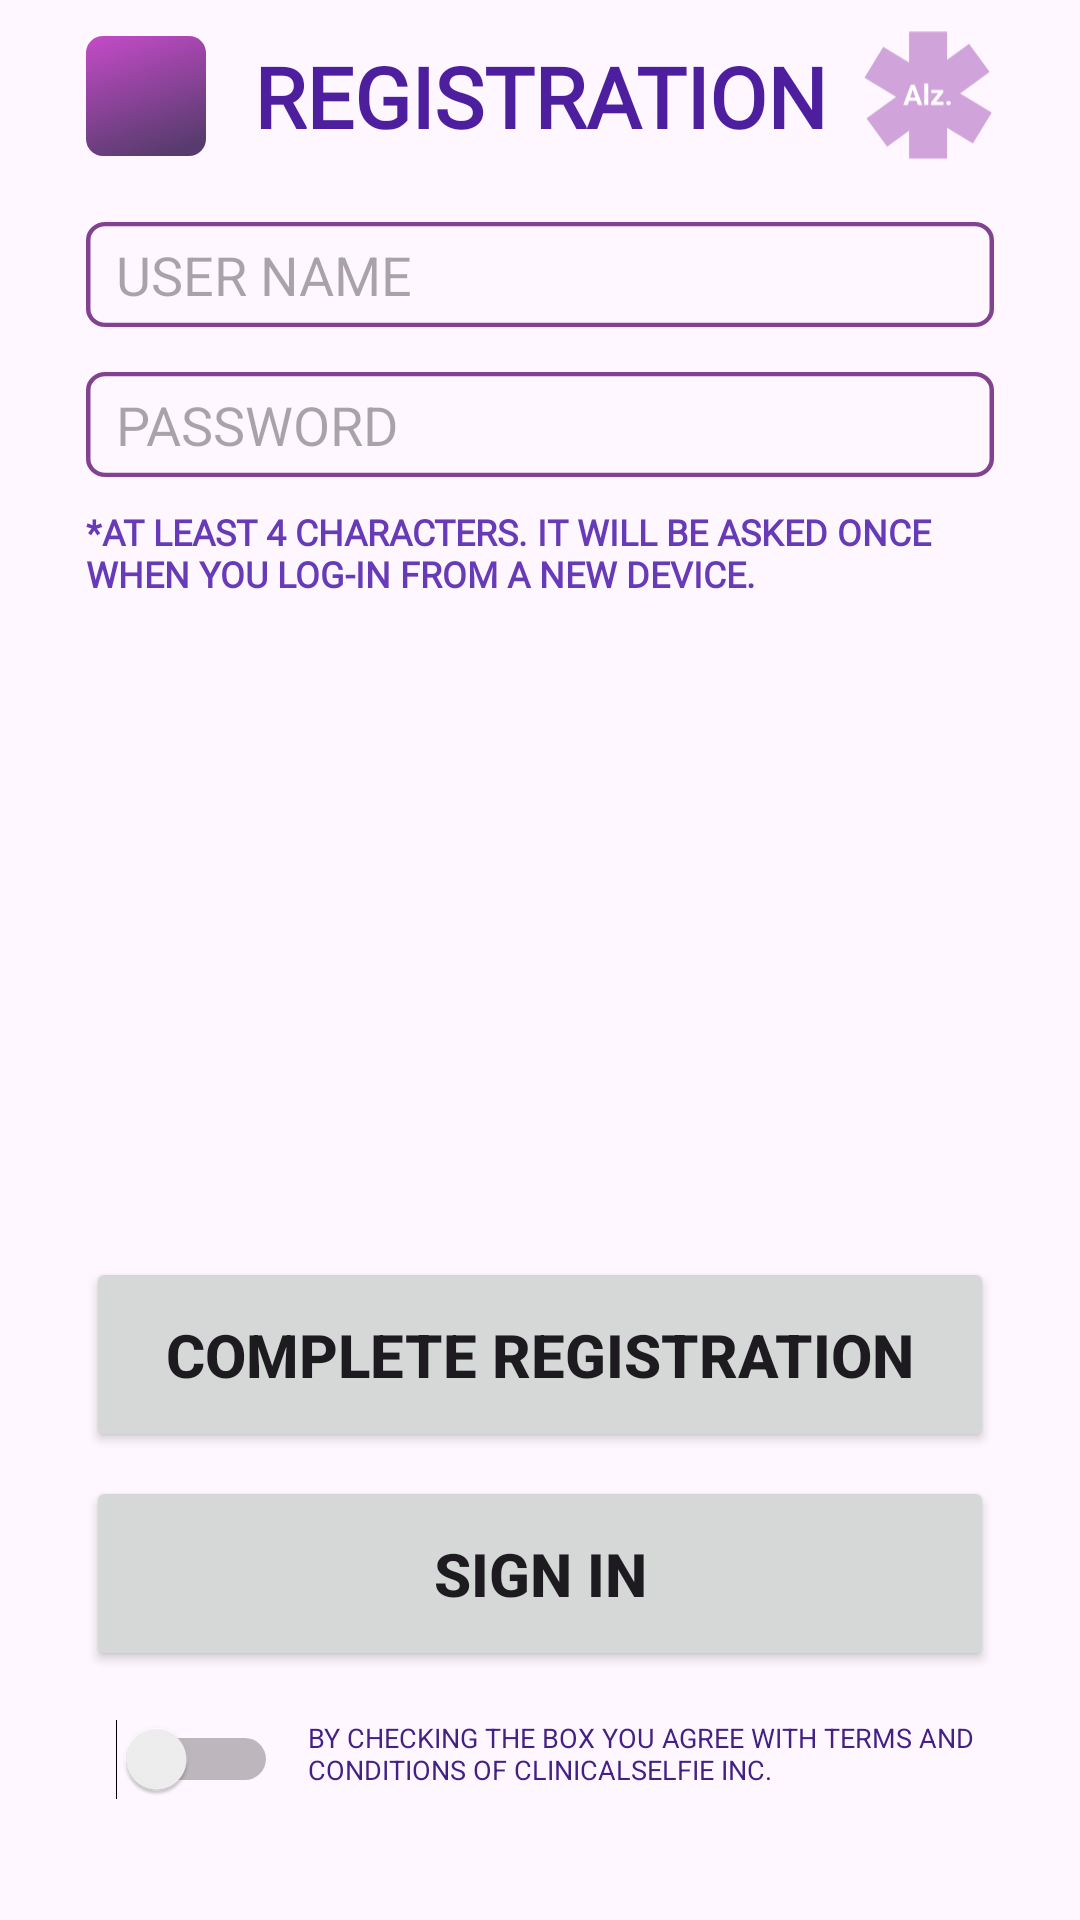

Write the Android layout XML for this screen, with the resource values it uses.
<!-- AndroidManifest.xml: application theme Theme.AlzTestApp -->
<!-- res/layout/fragment_register.xml -->
<?xml version="1.0" encoding="utf-8"?>
<androidx.constraintlayout.widget.ConstraintLayout xmlns:android="http://schemas.android.com/apk/res/android"
    xmlns:tools="http://schemas.android.com/tools"
    android:layout_width="match_parent"
    android:layout_height="match_parent"
    xmlns:app="http://schemas.android.com/apk/res-auto"
    tools:context=".screens.logregister.fragments.logreg.RegisterFragment">

    <androidx.constraintlayout.widget.Guideline
        android:id="@+id/left_guide"
        android:layout_width="wrap_content"
        android:layout_height="wrap_content"
        android:orientation="vertical"
        app:layout_constraintGuide_percent="0.08" />

    <androidx.constraintlayout.widget.Guideline
        android:id="@+id/right_guide"
        android:layout_width="wrap_content"
        android:layout_height="wrap_content"
        android:orientation="vertical"
        app:layout_constraintGuide_percent="0.92" />

    <androidx.constraintlayout.widget.Guideline
        android:id="@+id/top_guide"
        android:layout_width="wrap_content"
        android:layout_height="wrap_content"
        android:orientation="horizontal"
        app:layout_constraintGuide_percent="0.1" />

    <TextView
        android:id="@+id/title_reg_log"
        android:layout_width="wrap_content"
        android:layout_height="wrap_content"
        android:fontFamily="@font/inter_extrabold"
        android:text="@string/registration"
        android:textAllCaps="true"
        android:textColor="#4D1F9F"
        android:textSize="28sp"
        android:textStyle="bold"
        app:layout_constraintBottom_toTopOf="@+id/top_guide"
        app:layout_constraintEnd_toStartOf="@+id/right_guide"
        app:layout_constraintStart_toStartOf="@+id/left_guide"
        app:layout_constraintTop_toTopOf="parent" />

    <Switch
        android:id="@+id/agree_switch"
        android:layout_width="wrap_content"
        android:layout_height="wrap_content"
        android:layout_marginStart="10dp"
        android:layout_marginBottom="40dp"
        android:showText="false"
        android:textAlignment="textEnd"
        app:layout_constraintBottom_toBottomOf="parent"
        app:layout_constraintStart_toStartOf="@+id/left_guide"
        tools:ignore="UseSwitchCompatOrMaterialXml" />

    <TextView
        android:id="@+id/switch_description_text"
        android:layout_width="0dp"
        android:layout_height="0dp"
        android:layout_marginStart="10dp"
        android:text="@string/switch_text"
        android:textAllCaps="true"
        android:textColor="#442085"
        android:textSize="9sp"
        app:layout_constraintBottom_toBottomOf="@+id/agree_switch"
        app:layout_constraintEnd_toStartOf="@+id/right_guide"
        app:layout_constraintStart_toEndOf="@+id/agree_switch"
        app:layout_constraintTop_toTopOf="@+id/agree_switch"
        tools:ignore="SmallSp" />

    <Button
        android:id="@+id/signin_button"
        style="@style/Widget.AppCompat.Button"
        android:layout_width="0dp"
        android:layout_height="65dp"
        android:layout_marginBottom="16dp"
        android:text="@string/sign_in"
        android:textSize="20sp"
        android:textStyle="bold"
        app:layout_constraintBottom_toTopOf="@+id/agree_switch"
        app:layout_constraintEnd_toStartOf="@+id/right_guide"
        app:layout_constraintStart_toStartOf="@+id/left_guide" />

    <Button
        android:id="@+id/register_button"
        style="@style/Widget.AppCompat.Button"
        android:layout_width="0dp"
        android:layout_height="65dp"
        android:layout_marginBottom="8dp"
        android:insetTop="0dp"
        android:insetBottom="0dp"
        android:text="@string/complete_reg"
        android:textSize="20sp"
        android:textStyle="bold"
        app:layout_constraintBottom_toTopOf="@+id/signin_button"
        app:layout_constraintEnd_toStartOf="@+id/right_guide"
        app:layout_constraintStart_toStartOf="@+id/left_guide" />

    <ImageView
        android:id="@+id/logo_image"
        android:layout_width="0dp"
        android:layout_height="0dp"
        android:layout_marginStart="12dp"
        android:src="@drawable/logo_minimal_purple"
        app:layout_constraintBottom_toTopOf="@+id/top_guide"
        app:layout_constraintDimensionRatio="1:1"
        app:layout_constraintEnd_toStartOf="@+id/right_guide"
        app:layout_constraintStart_toEndOf="@+id/title_reg_log"
        app:layout_constraintTop_toTopOf="parent" />

    <ImageView
        android:id="@+id/square_image"
        android:layout_width="0dp"
        android:layout_height="0dp"
        android:layout_marginEnd="16dp"
        android:src="@drawable/mini_square"
        app:layout_constraintBottom_toTopOf="@+id/top_guide"
        app:layout_constraintDimensionRatio="1:1"
        app:layout_constraintEnd_toStartOf="@+id/title_reg_log"
        app:layout_constraintStart_toStartOf="@+id/left_guide"
        app:layout_constraintTop_toTopOf="parent" />

    <EditText
        android:id="@+id/username_enter"
        style="@style/Widget.AppCompat.EditText"
        android:layout_width="0dp"
        android:layout_height="35dp"
        android:layout_marginTop="10dp"
        android:background="@drawable/enter_text_border"
        android:ems="10"
        android:hint="@string/user_name"
        android:inputType="text"
        android:paddingStart="10dp"
        app:layout_constraintEnd_toStartOf="@+id/right_guide"
        app:layout_constraintStart_toStartOf="@+id/left_guide"
        app:layout_constraintTop_toTopOf="@+id/top_guide" />

    <EditText
        android:id="@+id/password_enter"
        android:layout_width="0dp"
        android:layout_height="35dp"
        android:layout_marginTop="15dp"
        android:background="@drawable/enter_text_border"
        android:ems="10"
        android:hint="@string/password"
        android:inputType="textPassword"
        android:paddingStart="10dp"
        android:paddingEnd="10dp"
        app:layout_constraintEnd_toStartOf="@+id/right_guide"
        app:layout_constraintStart_toStartOf="@+id/left_guide"
        app:layout_constraintTop_toBottomOf="@+id/username_enter" />

    <TextView
        android:id="@+id/reg_text_add"
        android:layout_width="0dp"
        android:layout_height="wrap_content"
        android:layout_marginTop="10dp"
        android:fontFamily="@font/inter_light"
        android:text="@string/reg_text_add"
        android:textColor="#673AB7"
        android:textSize="12sp"
        android:textStyle="bold"
        app:layout_constraintEnd_toStartOf="@+id/right_guide"
        app:layout_constraintStart_toStartOf="@+id/left_guide"
        app:layout_constraintTop_toBottomOf="@+id/password_enter" />
</androidx.constraintlayout.widget.ConstraintLayout>
<!-- resources referenced by this layout -->
<resources>
  <!-- drawable enter_text_border (drawable) -->
  <vector xmlns:android="http://schemas.android.com/apk/res/android"
      android:width="609dp"
      android:height="76dp"
      android:viewportWidth="609"
      android:viewportHeight="76">
    <path
        android:pathData="M13,1.5L596,1.5A11.5,11.5 0,0 1,607.5 13L607.5,63A11.5,11.5 0,0 1,596 74.5L13,74.5A11.5,11.5 0,0 1,1.5 63L1.5,13A11.5,11.5 0,0 1,13 1.5z"
        android:strokeWidth="3"
        android:fillColor="#00000000"
        android:strokeColor="#834291"/>
  </vector>
  <!-- drawable logo_minimal_purple (drawable) -->
  <vector xmlns:android="http://schemas.android.com/apk/res/android"
      android:width="1282dp"
      android:height="1277dp"
      android:viewportWidth="1282"
      android:viewportHeight="1277">
    <path
        android:pathData="M451,5h372v1241h-372z"
        android:fillColor="#D0A3DB"/>
    <path
        android:pathData="M1037.9,121.9l201.6,276.9l-1003.3,730.4l-201.6,-276.9z"
        android:fillColor="#D0A3DB"/>
    <path
        android:pathData="M1259.5,795.7l-183.9,303.2l-1061.1,-643.6l183.9,-303.2z"
        android:fillColor="#D0A3DB"/>
    <path
        android:pathData="M491.8,557L437.6,722H394L468,522.9H495.7L491.8,557ZM536.7,722L482.5,557L478.1,522.9H506.1L580.5,722H536.7ZM534.3,647.9V680H429.1V647.9H534.3ZM638.1,512V722H598.5V512H638.1ZM788.3,691.2V722H675.9V691.2H788.3ZM786.1,596.8L691.8,722H665.4V698.6L759.3,574.1H786.1V596.8ZM772.2,574.1V605H667.6V574.1H772.2ZM815,703C815,697.2 817,692.3 821,688.4C825.1,684.4 830.5,682.5 837.3,682.5C844,682.5 849.4,684.4 853.4,688.4C857.5,692.3 859.5,697.2 859.5,703C859.5,708.8 857.5,713.7 853.4,717.6C849.4,721.5 844,723.5 837.3,723.5C830.5,723.5 825.1,721.5 821,717.6C817,713.7 815,708.8 815,703Z"
        android:fillColor="#ffffff"/>
  </vector>
  <!-- drawable mini_square (drawable) -->
  <vector xmlns:android="http://schemas.android.com/apk/res/android"
      xmlns:aapt="http://schemas.android.com/aapt"
      android:width="551dp"
      android:height="551dp"
      android:viewportWidth="551"
      android:viewportHeight="551">
    <path
        android:pathData="M78,0L473,0A78,78 0,0 1,551 78L551,473A78,78 0,0 1,473 551L78,551A78,78 0,0 1,0 473L0,78A78,78 0,0 1,78 0z">
      <aapt:attr name="android:fillColor">
        <gradient 
            android:startX="121.04"
            android:startY="-61.06"
            android:endX="331.26"
            android:endY="554.21"
            android:type="linear">
          <item android:offset="0" android:color="#FFC84CCB"/>
          <item android:offset="1" android:color="#FC55396C"/>
        </gradient>
      </aapt:attr>
    </path>
  </vector>
  <string name="complete_reg">COMPLETE REGISTRATION</string>
  <string name="password">PASSWORD</string>
  <string name="reg_text_add">*AT LEAST 4 CHARACTERS. IT WILL BE ASKED ONCE WHEN YOU LOG-IN FROM A NEW DEVICE.</string>
  <string name="registration">Registration</string>
  <string name="sign_in">SIGN IN</string>
  <string name="switch_text">BY CHECKING THE BOX YOU AGREE WITH TERMS AND CONDITIONS OF CLINICALSELFIE INC.</string>
  <string name="user_name">USER NAME</string>
  <style name="Theme.AlzTestApp" parent="Base.Theme.AlzTestApp" />
  <style name="Base.Theme.AlzTestApp" parent="Theme.Material3.DayNight.NoActionBar">
          
          
      </style>
</resources>
